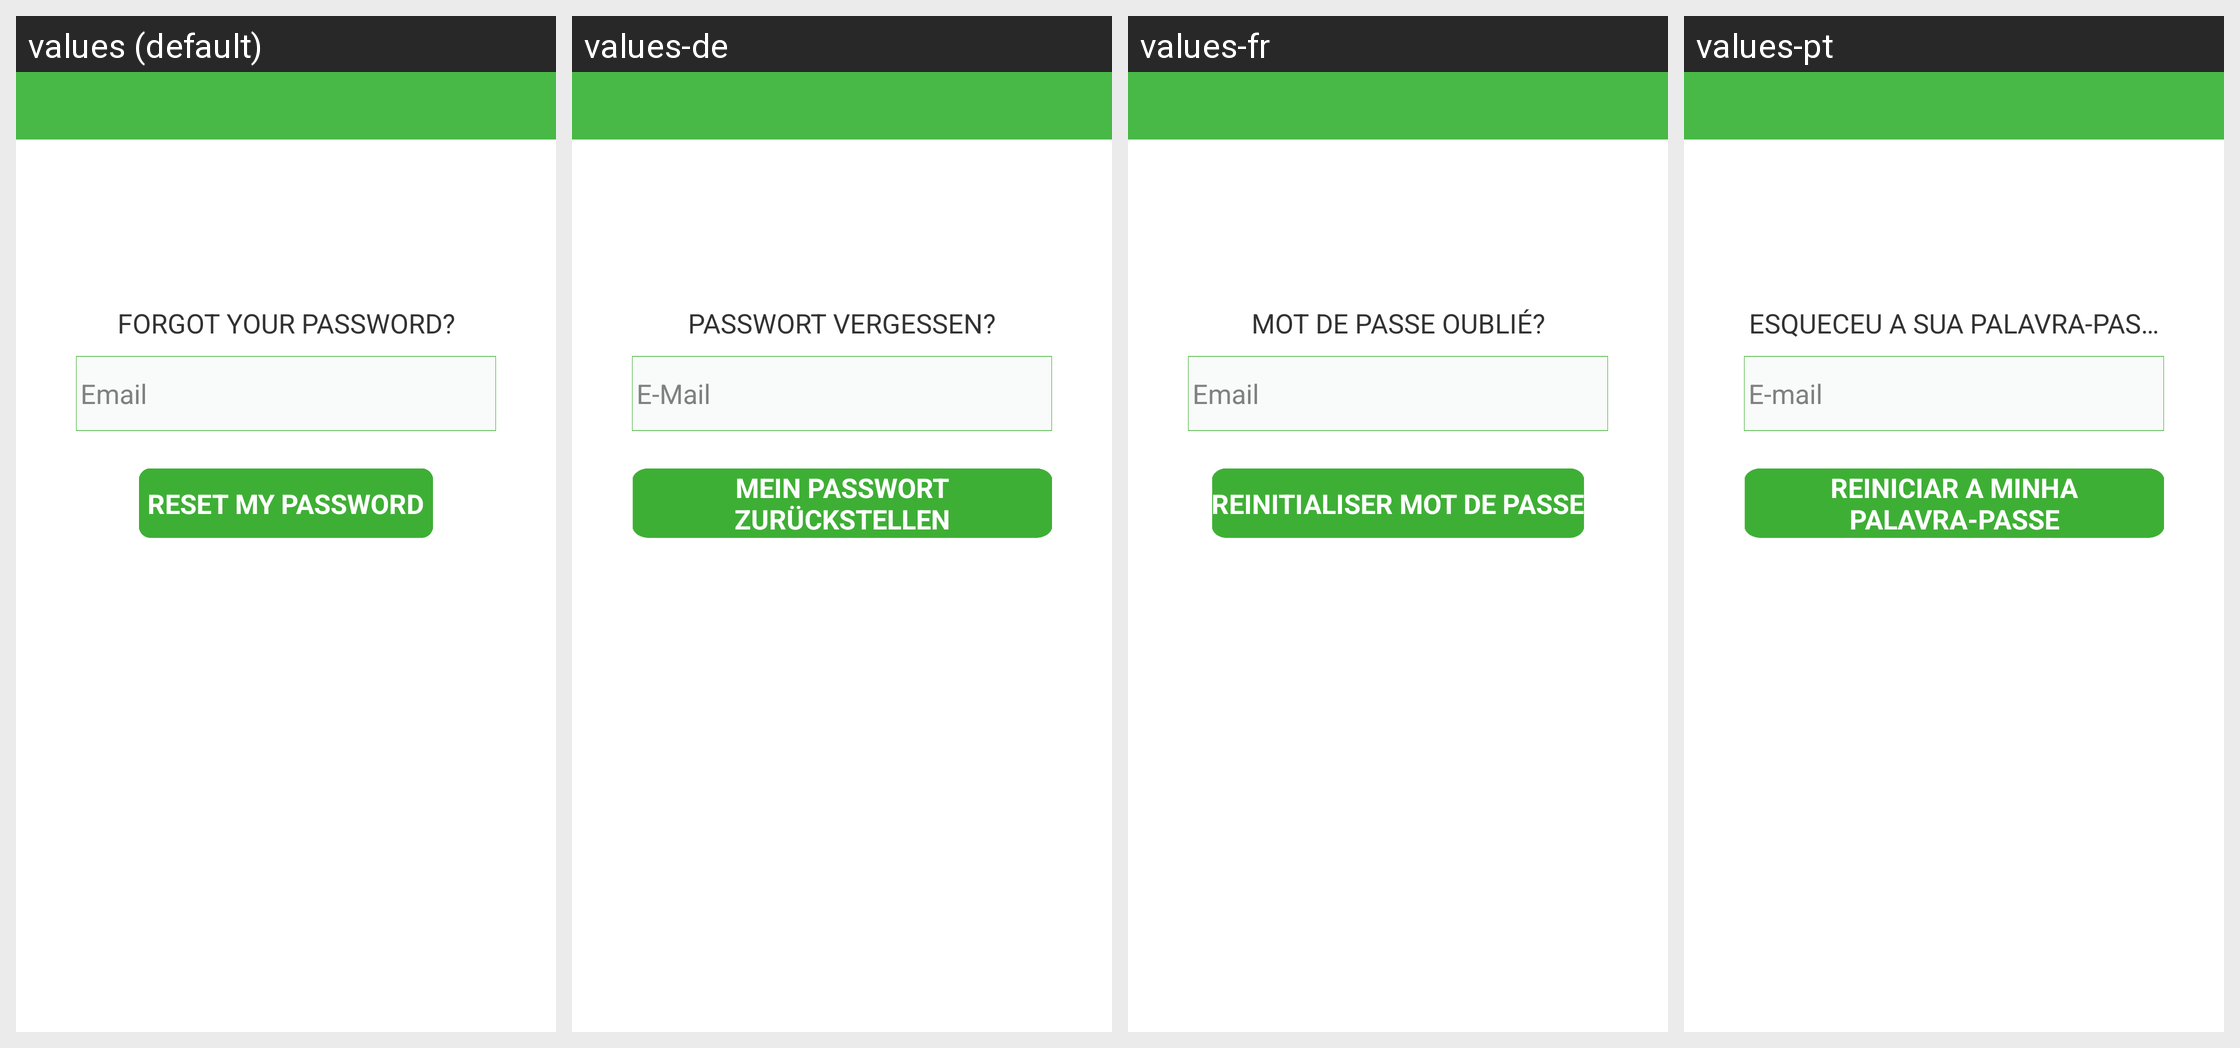

Locale-by-locale string values for the Android screen shown in this grid:
Android screen res/layout/forgot_pwd_view.xml rendered under 4 locales, left to right: values (default), values-de, values-fr, values-pt. Device: Nexus 5 (rendered at 1080×1920; each locale shown at half size, 540×960, under a caption strip naming it); theme android:Theme.Light.NoTitleBar.
Other locales in the repository, not shown: values-es, values-it, values-ja, values-nl, values-pl, values-ru, values-zh-rCN, values-zh-rTW.
Strings drawn on this screen, with the default value and each locale's value (text and hints the layout hard-codes, and strings that could not be matched under every locale, appear in the picture but are not listed):

login_forgot_password
  values: FORGOT YOUR PASSWORD?
  values-de: PASSWORT VERGESSEN?
  values-fr: MOT DE PASSE OUBLIÉ?
  values-pt: ESQUECEU A SUA PALAVRA-PASSE?

reg_email
  values: Email
  values-de: E-Mail
  values-fr: Email
  values-pt: E-mail

reset_password
  values: RESET MY PASSWORD
  values-de: MEIN PASSWORT ZURÜCKSTELLEN
  values-fr: REINITIALISER MOT DE PASSE
  values-pt: REINICIAR A MINHA PALAVRA-PASSE
